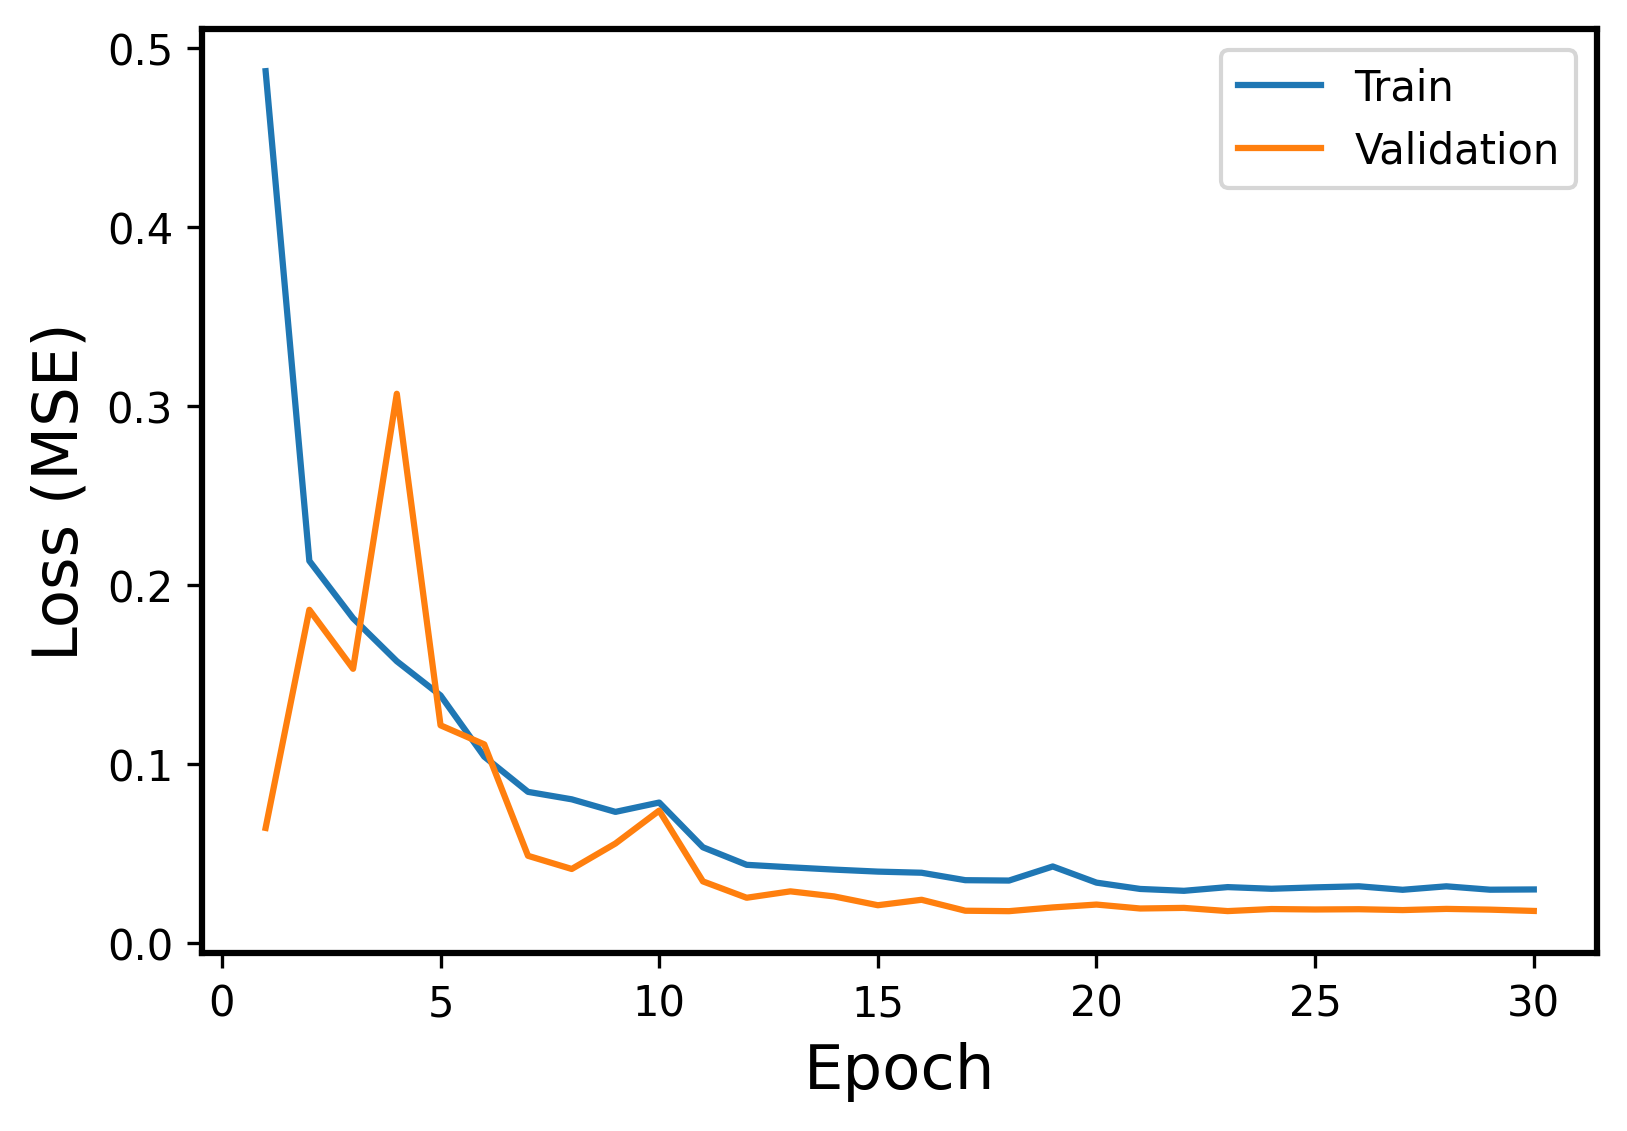

The table this chart was drawn from, first rows:
Epoch, Events, Error
1, Train, 0.4871
1, Validation, 0.06434
2, Train, 0.2135
2, Validation, 0.1862
3, Train, 0.1815
3, Validation, 0.1532
4, Train, 0.1575
4, Validation, 0.3069
5, Train, 0.1383
5, Validation, 0.1217
6, Train, 0.1042
6, Validation, 0.111
7, Train, 0.08449
7, Validation, 0.04877
8, Train, 0.08032
8, Validation, 0.04141
9, Train, 0.0733
9, Validation, 0.05564
10, Train, 0.07852
10, Validation, 0.07402
11, Train, 0.05353
11, Validation, 0.03447
12, Train, 0.04373
12, Validation, 0.02533
13, Train, 0.04234
13, Validation, 0.0289
14, Train, 0.04105
14, Validation, 0.02608
15, Train, 0.03994
15, Validation, 0.02115
16, Train, 0.03931
16, Validation, 0.0242
17, Train, 0.03514
17, Validation, 0.01808
18, Train, 0.03494
18, Validation, 0.01784
19, Train, 0.04281
19, Validation, 0.01992
20, Train, 0.03378
20, Validation, 0.02153
21, Train, 0.03025
21, Validation, 0.01933
22, Train, 0.02921
22, Validation, 0.01967
23, Train, 0.03128
23, Validation, 0.01788
24, Train, 0.03035
24, Validation, 0.01903
25, Train, 0.03113
25, Validation, 0.01878
26, Train, 0.03174
26, Validation, 0.01892
27, Train, 0.02978
27, Validation, 0.01845
28, Train, 0.03172
28, Validation, 0.0191
29, Train, 0.02983
29, Validation, 0.01869
30, Train, 0.02997
30, Validation, 0.01797
